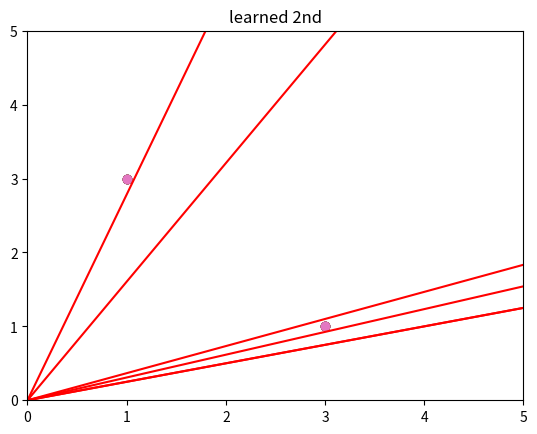

Source code (Python):
#簡単な分類の仕組み

import pandas as pd
import matplotlib.pyplot as plt
import numpy as np

data_1 = {'weight': [3.0, 1.0], 'height': [1.0, 3.0], 'target': ['A', 'B']}
df = pd.DataFrame(data_1)

plt.scatter(df['weight'], df['height'])
plt.xlim(0, 5)
plt.ylim(0, 5)
plt.title('plot')
plt.show()

a = 0.25
b = 0
#minからmaxまでの値を100個生成(numpy配列)
x = np.linspace(0, 5, 100)
y = a * x + b

plt.scatter(df['weight'], df['height'])
plt.plot(x, y, color='red')
plt.xlim(0, 5)
plt.ylim(0, 5)
plt.title('line: y = 0.25x')
plt.show()

#AとBが分類できていない
#目標：Aとの誤差 x=3.0のときy=1.1
tar_x = 3.0
er = 1.1 - (a * tar_x + b)

#誤差を最小化するための線形関数
_a = 0
t = (a + _a) * tar_x + b
# er = t - yよって、er == _a * x となる
_a = er / tar_x
new_a = a + _a

y = (new_a) * x + b
plt.scatter(df['weight'], df['height'])
plt.plot(x, y, color='red')
plt.xlim(0, 5)
plt.ylim(0, 5)
plt.title('learned line_x')
plt.show()

#Bとの誤差　
# 目標：x=1.0のときy=2.9
tar_x = 1.0
er = 2.9 - (new_a * tar_x + b)
print(er)
_a = er / tar_x
new_a = a + _a

y = (new_a) * x + b
plt.scatter(df['weight'], df['height'])
plt.plot(x, y, color='red')
plt.xlim(0, 5)
plt.ylim(0, 5)
plt.title('learned line_y')
plt.show()

#更新を和らげる
#Lは学習率
L = 0.5
a = 0.25

#Lを入れてみて同じことを試してみる
y = a * x + b

plt.scatter(df['weight'], df['height'])
plt.xlim(0, 5)
plt.ylim(0, 5)
plt.plot(x, y, color='red')
plt.title('line: y = 0.25x')
plt.show()

tar_x = 3.0
er = 1.1 - (a * tar_x + b)
_a = 0
t = (a + _a) * tar_x + b
# er = t - yよって、er == _a * x となる
#更新をLで和らげる
_a = L * (er / tar_x)
new_a = a + _a
print(new_a)

y = (new_a) * x + b
plt.scatter(df['weight'], df['height'])
plt.plot(x, y, color='red')
plt.xlim(0, 5)
plt.ylim(0, 5)
plt.title('learned 1st')
plt.show()

tar_x = 1.0
er = 2.9 - (new_a * tar_x + b)
print(er)
_a = L * (er / tar_x)
new_a = new_a + _a
print(new_a)

y = (new_a) * x + b
plt.scatter(df['weight'], df['height'])
plt.plot(x, y, color='red')
plt.xlim(0, 5)
plt.ylim(0, 5)
plt.title('learned 2nd')
plt.show()